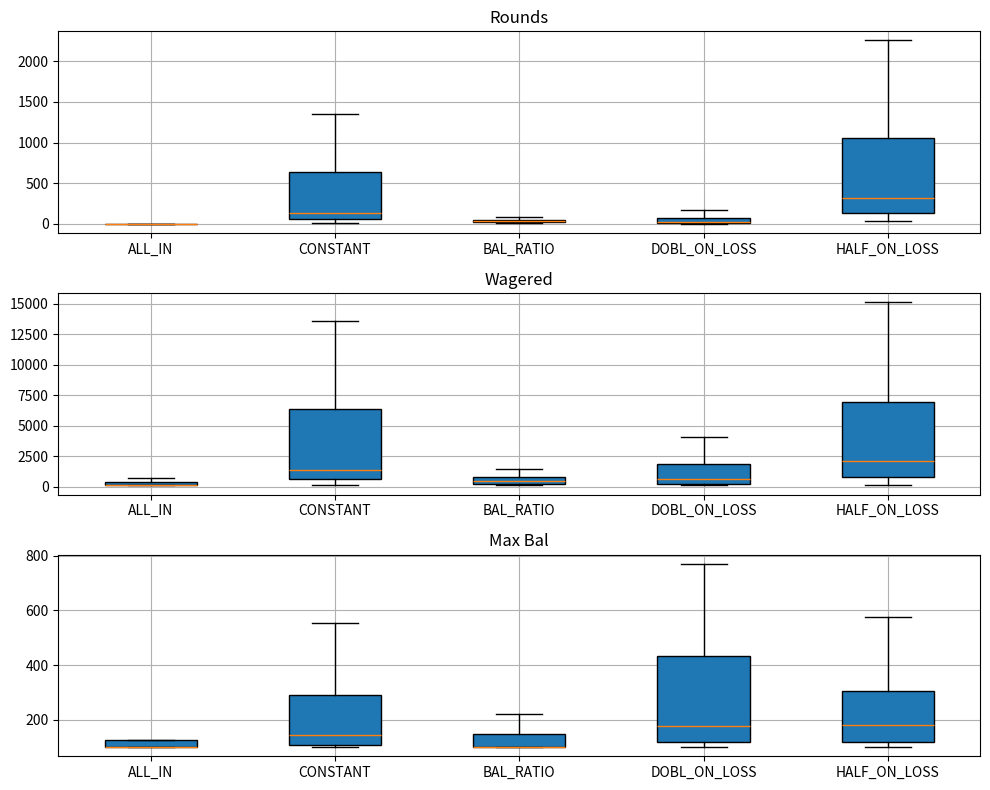

Recreate this plot in Python.
import random
import statistics
import numpy as np
import matplotlib.pyplot as plt
from enum import Enum

HOUSE_EDGE = .99  # House edge reduces payouts
WIN_PROBABILITY = 0.5  # Probability of winning a round

class Strategy(Enum):
    ALL_IN = 1
    CONSTANT = 2
    BAL_RATIO = 3 
    DOBL_ON_LOSS = 4
    HALF_ON_LOSS = 5

def apply_strategy(strat, bal, bet, initial_bet, bal_ratio, last_round_won):
    """Apply the bet adjustment strategy based on the current balance and whether the last round was won."""
    if strat == Strategy.ALL_IN:
        bet = bal  # Bet everything each round
    elif strat == Strategy.CONSTANT:
        bet = initial_bet  # Keep bet constant for CONSTANT strategy
    elif strat == Strategy.BAL_RATIO:
        bet = bal * bal_ratio  # Calculate bet based on a portion of balance for BAL_RATIO strategy
    elif strat == Strategy.DOBL_ON_LOSS and not last_round_won:
        bet = bet * 2  # Double bet on loss, but not more than balance
    elif strat == Strategy.HALF_ON_LOSS and not last_round_won:
        bet = bet / 2  # Halve bet on loss
    elif strat in [Strategy.DOBL_ON_LOSS, Strategy.HALF_ON_LOSS] and last_round_won:
        bet = initial_bet  # Reset bet after win for Martingale strategies

    bet = max(bet, 1)       # set to at least 1
    bet = min(bet, bal)     # Can't bet more than we have
    return bet

def game_run_until_broke(strat, bal, init_bet_bal_ratio, debug=False):
    """Will always go broke assuming a house_edge < 1"""
    initial_bet = bal * init_bet_bal_ratio 
    bet = initial_bet
    rounds_count = 0
    rounds_won = 0
    rounds_lost = 0
    wagered = 0
    max_bal = bal
    last_round_won = False  # Tracks if the last round was won

    while bal > 0:
        if random.random() < WIN_PROBABILITY:  # Parameterized win probability
            payout = bet / WIN_PROBABILITY * HOUSE_EDGE - bet
            rounds_won += 1
            max_bal = max(max_bal, bal)
            last_round_won = True  # Set last_round_won to True on win
        else:
            payout = -bet
            rounds_lost += 1
            last_round_won = False  # Set last_round_won to False on loss

        if debug:
            print(f"Round {rounds_count}: Balance = {bal}, Bet = {bet}, Payout = {payout}")

        bal += payout
        rounds_count += 1
        wagered += bet

        # Apply strategy logic (reset bet if the last round was won)
        bet = apply_strategy(strat, bal, bet, initial_bet, init_bet_bal_ratio, last_round_won)

    return rounds_count, rounds_won, rounds_lost, round(wagered), round(max_bal)

def print_strategy_statistics(strat, games):
    rounds_count, _, _, wagered, max_bal = zip(*games)
    
    def calculate_mode(data):
        try:
            return statistics.mode(data)
        except statistics.StatisticsError:
            return '-'
    
    stats = {
        "Rounds": rounds_count,
        "Wagered": wagered,
        "Max Bal": max_bal
    }
    
    print(f"Strategy: {strat.name}")
    print("-" * 50)
    print(f"{'Metric':<10}{'Mean':>10}{'Mode':>10}|{'Min':>10}{'Q1':>10}{'Median':>10}{'Q3':>10}{'Max':>10}")
    print("-" * 50)
    
    for key, values in stats.items():
        mean_val = int(statistics.mean(values))
        mode_val = calculate_mode(values)
        q1, median, q3 = np.percentile(values, [25, 50, 75])
        min_val, max_val = min(values), max(values)
        print(f"{key[:10]:<10}{mean_val:>10}{mode_val:>10}|{min_val:>10}{int(q1):>10}{int(median):>10}{int(q3):>10}{max_val:>10}")
    
    print("-" * 50)
    print()

def strategy_run(strat=Strategy.ALL_IN, num_games=10000, bal_init=10000, init_bet_bal_ratio=1, bal_ratio=None):
    games = []
    for _ in range(num_games):
        games.append(game_run_until_broke(strat, bal_init, init_bet_bal_ratio, bal_ratio))
    
    print_strategy_statistics(strat, games)
    return games  # Return the game results for later plotting

import matplotlib.pyplot as plt

def plot_all_strategy_results(all_games):
    """Aggregate strategy data and plot histograms for rounds, wagered, and max balance."""
    
    # Define colors for strategies
    strategy_colors = {
        Strategy.ALL_IN: 'blue',
        Strategy.CONSTANT: 'green',
        Strategy.BAL_RATIO: 'orange',
        Strategy.DOBL_ON_LOSS: 'red',
        Strategy.HALF_ON_LOSS: 'purple'
    }

    # Aggregate data from all strategies
    data = {metric: [] for metric in ["rounds", "wagered", "max_balance"]}
    labels = []

    for strat, games in all_games.items():
        rounds_count, _, _, wagered, max_bal = zip(*games)
        data["rounds"].append(rounds_count)
        data["wagered"].append(wagered)
        data["max_balance"].append(max_bal)
        labels.append(strat.name)

    # Create subplots
    fig, axs = plt.subplots(3, 1, figsize=(10, 8))
    metrics = ["rounds", "wagered", "max_balance"]
    titles = ["Rounds", "Wagered", "Max Bal"]
    
    for i, metric in enumerate(metrics):
        # axs[i].hist(data[metric], bins=50, alpha=0.5, label=labels)
        axs[i].boxplot(data[metric], labels=labels, patch_artist=True, showfliers=False)
        axs[i].set_title(titles[i])
        # axs[i].set_xlabel(metric.replace("_", " ").title())
        # axs[i].set_ylabel("Frequency")
        # axs[i].legend(loc="best")
        axs[i].grid(True)
        # axs[i].set_xlim(0, bal_init**2)  # Set x-axis limits
        # axs[i].set_xlim(0, np.percentile(data[metric], 95))  # Set x-axis limits

    plt.tight_layout()
    plt.show()

# Run simulations and collect game data
num_games = 100
bal_init = 100
all_games = {
    Strategy.ALL_IN: strategy_run(Strategy.ALL_IN, num_games, bal_init, 1),
    Strategy.CONSTANT: strategy_run(Strategy.CONSTANT, num_games, bal_init, 0.1),
    Strategy.BAL_RATIO: strategy_run(Strategy.BAL_RATIO, num_games, bal_init, 0.5),  # Add BAL_RATIO with ratio 0.5
    Strategy.DOBL_ON_LOSS: strategy_run(Strategy.DOBL_ON_LOSS, num_games, bal_init, 0.1),
    Strategy.HALF_ON_LOSS: strategy_run(Strategy.HALF_ON_LOSS, num_games, bal_init, 0.1),
}

# Plot the results for all strategies at once
plot_all_strategy_results(all_games)
